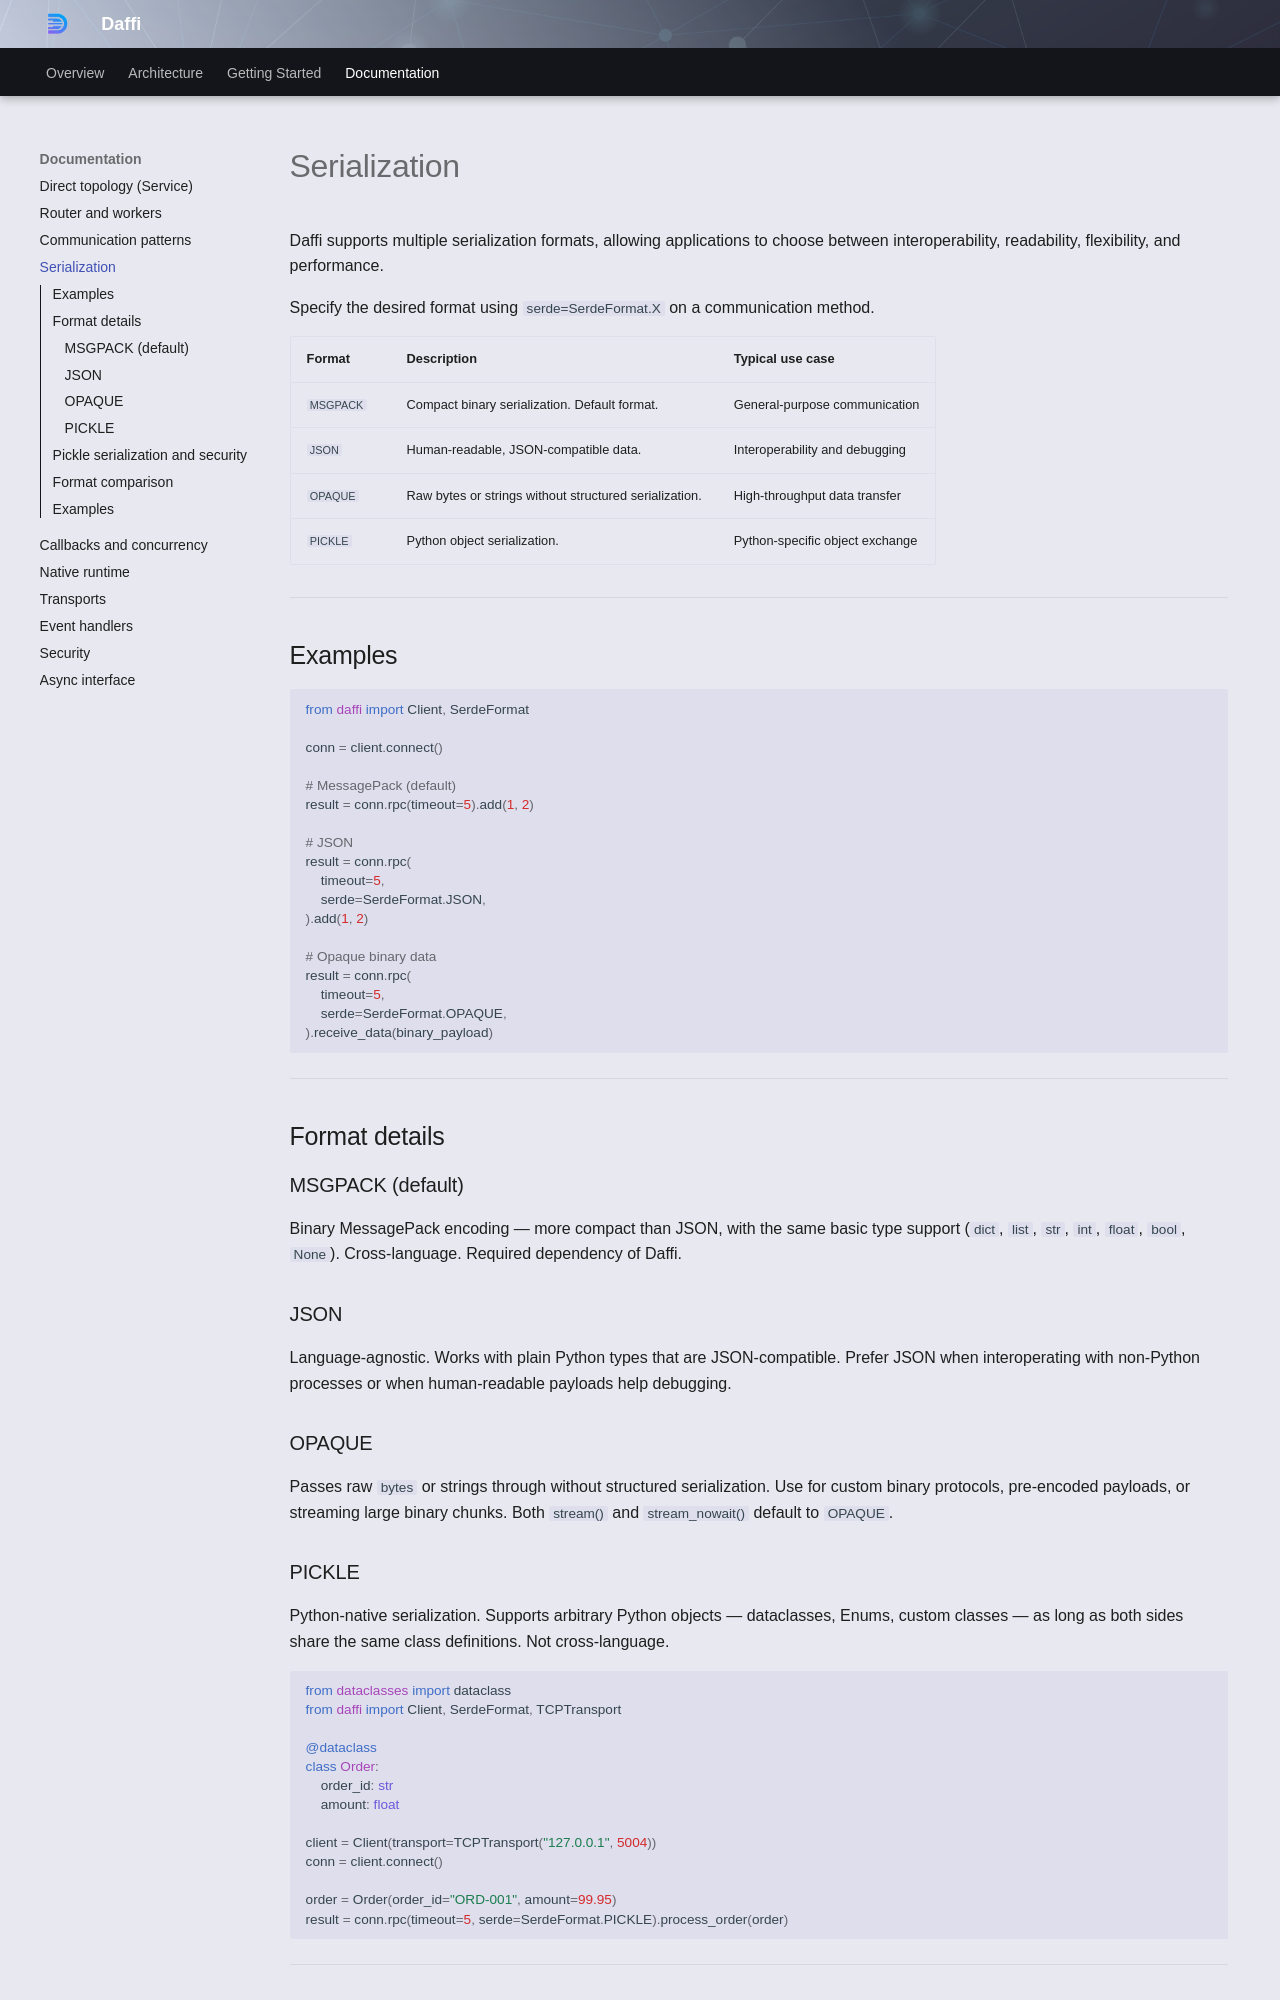

repository: 600apples/daffi · page: usage/serialization/index.html · generator: mkdocs

# Serialization

Daffi supports multiple serialization formats, allowing applications to choose between interoperability, readability, flexibility, and performance.

Specify the desired format using `serde=SerdeFormat.X` on a communication method.

| Format | Description | Typical use case |
|---|---|---|
| `MSGPACK` | Compact binary serialization. Default format. | General-purpose communication |
| `JSON` | Human-readable, JSON-compatible data. | Interoperability and debugging |
| `OPAQUE` | Raw bytes or strings without structured serialization. | High-throughput data transfer |
| `PICKLE` | Python object serialization. | Python-specific object exchange |

---

## Examples

```python
from daffi import Client, SerdeFormat

conn = client.connect()

# MessagePack (default)
result = conn.rpc(timeout=5).add(1, 2)

# JSON
result = conn.rpc(
    timeout=5,
    serde=SerdeFormat.JSON,
).add(1, 2)

# Opaque binary data
result = conn.rpc(
    timeout=5,
    serde=SerdeFormat.OPAQUE,
).receive_data(binary_payload)
```

---

## Format details

### MSGPACK (default)

Binary MessagePack encoding — more compact than JSON, with the same basic type support (`dict`, `list`, `str`, `int`, `float`, `bool`, `None`). Cross-language. Required dependency of Daffi.

### JSON

Language-agnostic. Works with plain Python types that are JSON-compatible. Prefer JSON when interoperating with non-Python processes or when human-readable payloads help debugging.

### OPAQUE

Passes raw `bytes` or strings through without structured serialization. Use for custom binary protocols, pre-encoded payloads, or streaming large binary chunks. Both `stream()` and `stream_nowait()` default to `OPAQUE`.
